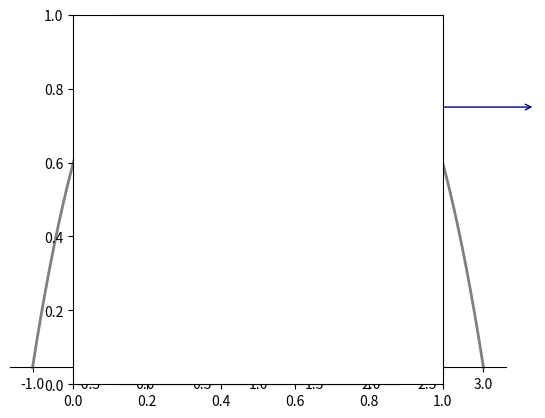

Here is the Python script that generated this plot: (Note: this script raises an exception after producing the figure.)
#%%
import numpy as np
import matplotlib.pyplot as plt
def Circle(arrCentre, fltRadius, inX):
    return np.sqrt(fltRadius**2 - (inX -arrCentre[0])**2) + arrCentre[1]
#def ExactLoop(a, theta,inX ):
    return a/(2*theta)*np.arccos(np.exp(-inX*2*theta/a+0.5*(np.log(np.sin(theta)))**2)) + a*(np.pi/2-theta)/(2*theta)
t = np.pi/2
plt.rcParams['lines.linewidth'] = 2
arrXRange = np.linspace(0,3,1000)
def ExactLoop(a, theta,inX ):
    return a/(2*theta)*np.arccos(np.sin(theta)*np.exp(-inX*2*theta/a)) - a*(np.pi/2-theta)/(2*theta)
#%%
fig = plt.figure()
ax = fig.add_subplot(1, 1, 1)
R = 2
L = 1
d = np.sqrt(R**2-L**2)
plt.plot(np.linspace(-1,1,1000),Circle([0,-d],R,np.linspace(-1,1,1000)),c='grey')
plt.plot(np.linspace(1,3,1000),Circle([2,-d],R,np.linspace(1,3,1000)),c='grey')
#plt.arrow(0,-np.sqrt(3),0,2)
plt.axes().set_aspect('equal')
plt.plot([-1,-1],[-np.sqrt(3),0],linestyle='dashed',c='black')
plt.plot([1,1],[-np.sqrt(3),0],linestyle='dashed',c='black')
plt.plot([3,3],[-np.sqrt(3),0],linestyle='dashed',c='black')
#plt.plot([0,1],[-np.sqrt(3),0],linestyle='dashed',c='black')
#plt.plot([2,1],[-np.sqrt(3),0],linestyle='dashed',c='black')
plt.annotate(text='', xy=(0,-d), xytext=(1,0),c='darkblue', arrowprops=dict(arrowstyle='<->',color='darkblue'))
#plt.annotate(text='', xy=(0,-d), xytext=(0,1),c='darkblue', arrowprops=dict(arrowstyle='<->',color='darkblue'))
#plt.annotate(text='$R$', xy=(-0.2,0.5),fontsize=15,c='darkblue')
plt.annotate(text='$R$', xy=(0.3,-0.75),fontsize=15,c='darkblue')
plt.annotate(text='', xy=(2,-d), xytext=(1,0),c='darkblue', arrowprops=dict(arrowstyle='<->',color='darkblue'))
#plt.annotate(text='', xy=(2,-d), xytext=(2,1),c='darkblue', arrowprops=dict(arrowstyle='<->',color='darkblue'))
#plt.annotate(text='$R$', xy=(2.05,0.5),fontsize=15,c='darkblue')
plt.annotate(text='$R$', xy=(1.5,-0.75),fontsize=15,c='darkblue')
plt.annotate(text='', xy=(-1,0), xytext=(1,0),c='darkblue', arrowprops=dict(arrowstyle='<->',color='darkblue'))
plt.annotate(text='$2L$', xy=(-0.1,-0.2),fontsize=15,c='darkblue')
plt.annotate(text='', xy=(1,0), xytext=(3,0),c='darkblue', arrowprops=dict(arrowstyle='<->',color='darkblue'))
plt.annotate(text='$2L$', xy=(1.9,-0.2),fontsize=15,c='darkblue')
plt.ylim([-np.sqrt(3),1.5])
ax.spines['left'].set_position('zero')
ax.spines['bottom'].set_position('zero')
# Eliminate upper and right axes
ax.spines['right'].set_color('none')
ax.spines['top'].set_color('none')
plt.xticks([])
plt.yticks([])
plt.annotate(text='$x$', xy=(3.05,-0.2),fontsize=15,c='black')
plt.annotate(text='$y$', xy=(-0.2,1.25),fontsize=15,color='black')
#plt.xlabel('x')
#plt.ylabel('y')

#plt.axis('off')
plt.show()
#%%
plt.plot(np.linspace(-1,1,1000),Circle([0,-1],1,np.linspace(-1,1,1000)),c='grey')
#plt.plot(ExactLoop(2,np.pi/3,arrXRange),-arrXRange ,c='black')
#plt.plot(-ExactLoop(2,np.pi/3,arrXRange),-arrXRange , c='black')
plt.plot(ExactLoop(2,np.pi/2,arrXRange),-arrXRange ,c='black')#,linestyle='dashed')
plt.plot(-ExactLoop(2,np.pi/2,arrXRange),-arrXRange , c='black')#,linestyle='dashed')
plt.plot([-1,-1],[-3,-1],c='grey')
plt.plot([1,1],[-3,-1],c='grey')
#plt.plot([0,0],[1,0],c='grey')#,linestyle='dashed')
#plt.plot([0,0],[1,0],c='black')
plt.ylim([-3,1])
plt.xlim([-1.5,1.5])
plt.axes().set_aspect('equal')
#plt.axis('equal')
#plt.arrow(-1,-3,2,0,length_includes_head=True,arrow_style='double')
plt.annotate(s='', xy=(-1,-3), xytext=(1,-3),c='darkblue', arrowprops=dict(arrowstyle='<->',color='darkblue'))
plt.annotate(text='$a$', xy=(-0.05,-2.85),fontsize=15,c='darkblue')
#plt.annotate(text=r'$\theta$', xy=(0.1,-0.4))
#plt.annotate(text=r'$\theta$', xy=(-0.25,-0.4))
#plt.axis('off')
plt.show()
#%%
for j in np.linspace(0,2,6):
    plt.plot(ExactLoop(2,np.pi/3,arrXRange),-arrXRange -j,c='black',linestyle='dotted')
    plt.plot(-ExactLoop(2,np.pi/3,arrXRange),-arrXRange -j, c='black',linestyle='dotted')
    #plt.plot([-1,-1],[-3-j,-1-j],c='black')
    #plt.plot([1,1],[-3-j,-1-j],c='black')
    plt.plot([0,0],[1,-j],c='black',linestyle='dotted')
plt.plot(ExactLoop(2,np.pi/3,arrXRange),-arrXRange ,c='black')
plt.plot(-ExactLoop(2,np.pi/3,arrXRange),-arrXRange , c='black')
plt.annotate(s='', xy=(-1,-3), xytext=(1,-3),c='darkblue', arrowprops=dict(arrowstyle='<->',color='darkblue'))
plt.annotate(text='$a$', xy=(-0.05,-2.85),fontsize=15,c='darkblue')
plt.annotate(text=r'$\theta$', xy=(0.05,-0.4),fontsize=15,color='darkblue')
#plt.annotate(text=r'$\theta$', xy=(-0.25,-0.4),fontsize=15)
plt.plot([0,1],[0,-0.7],c='darkblue',linestyle='dashed')
plt.plot([0,0],[1,0],c='black')
plt.ylim([-3,1])
plt.xlim([-1.5,1.5])
plt.axes().set_aspect('equal')
#plt.axis('equal')
plt.axis('off')
plt.show()
# %%
for j in np.linspace(0,2,6):
    plt.plot(np.linspace(-1,1,1000),Circle([0,-1-j],1,np.linspace(-1,1,1000)),c='grey',linestyle='dotted')
    plt.plot([-1,-1],[-3-j,-1-j],c='grey')
    plt.plot([1,1],[-3-j,-1-j],c='grey')
    plt.plot([0,0],[1,-j],c='grey',linestyle='dotted')
plt.plot(np.linspace(-1,1,1000),Circle([0,-1],1,np.linspace(-1,1,1000)),c='grey')
plt.annotate(s='', xy=(-1,-3), xytext=(1,-3),c='darkblue', arrowprops=dict(arrowstyle='<->',color='darkblue'))
plt.annotate(text='$a$', xy=(-0.05,-2.85),fontsize=15,c='darkblue')
plt.plot([0,0],[1,0],c='grey')
plt.ylim([-3,1])
plt.xlim([-1.5,1.5])
plt.axes().set_aspect('equal')
#plt.axis('equal')
plt.axis('off')
plt.show()

# %%
